Photos from the image-classification dataset "Dataset_train_uniform_final" in the GitHub repository LeNPThuyVy/Campus-Integrity-Monitor. Its 2 classes are: non-uniform, uniform.

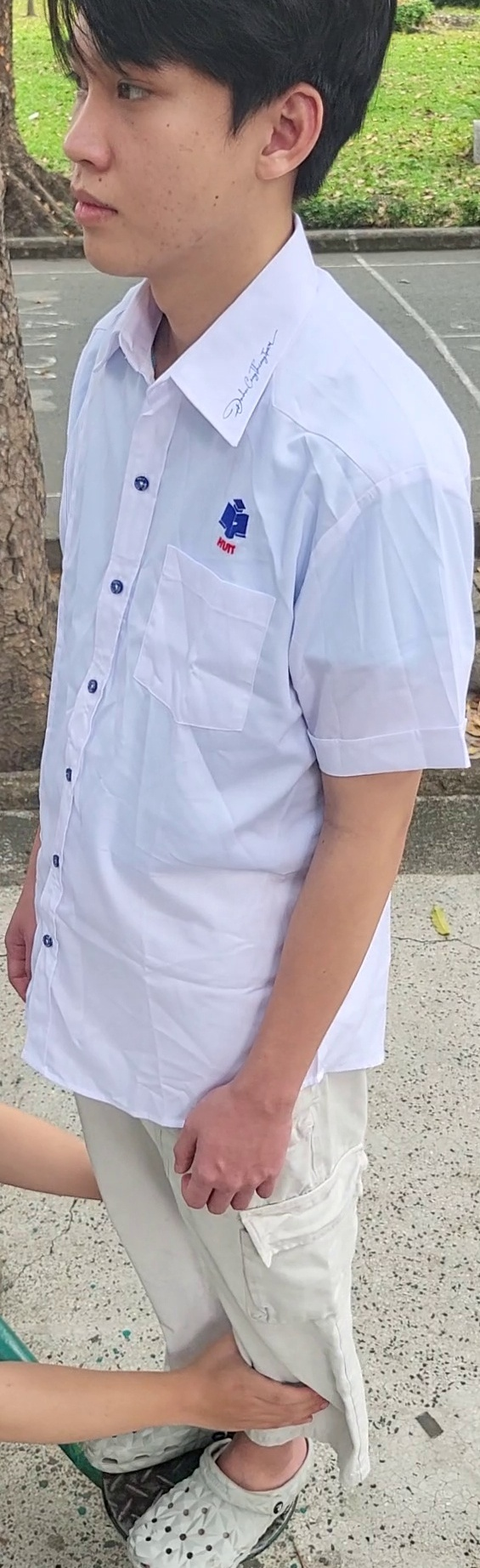
Label: uniform

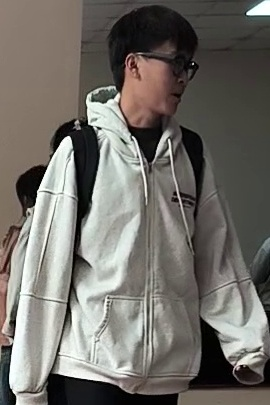
Label: non-uniform

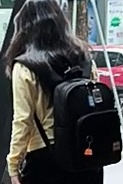
Label: non-uniform

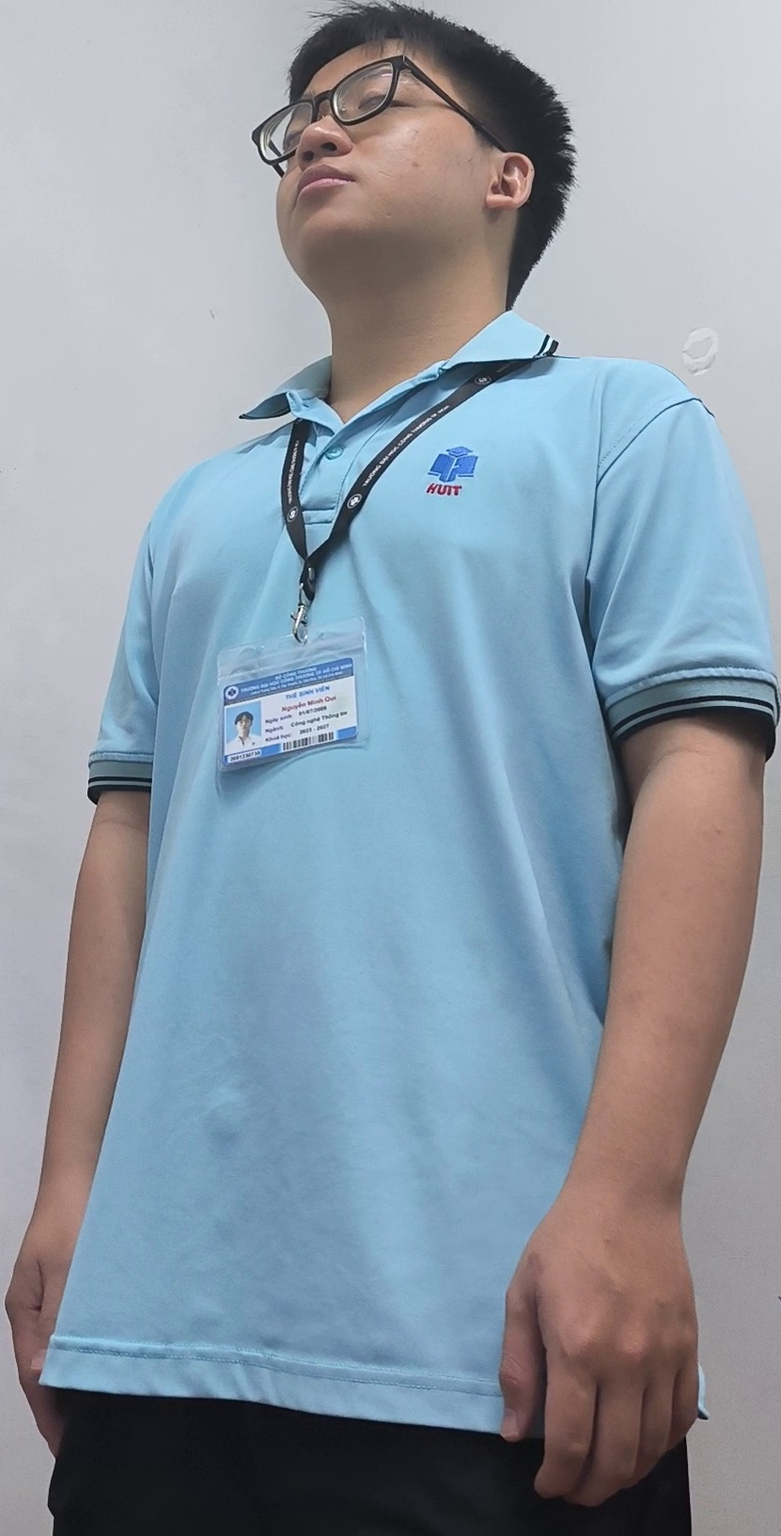
Label: uniform

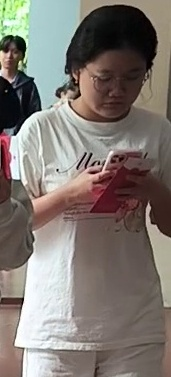
Label: non-uniform

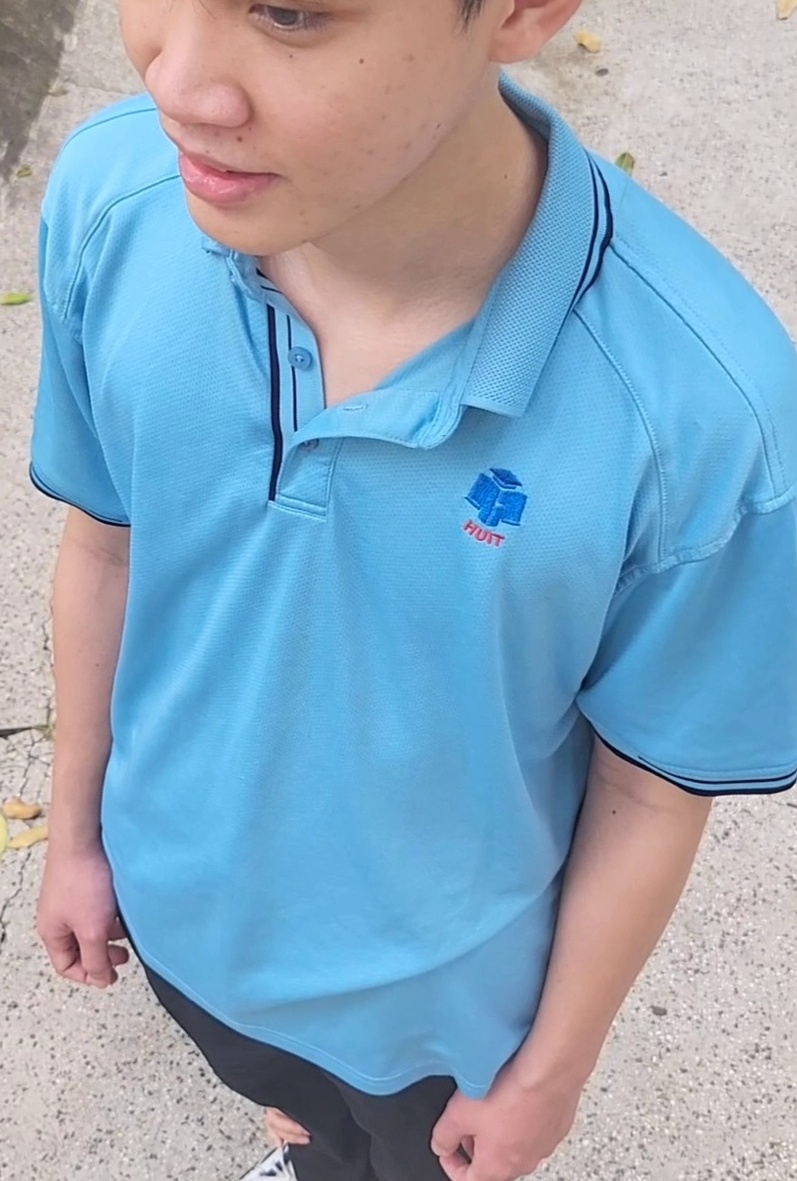
Label: uniform
